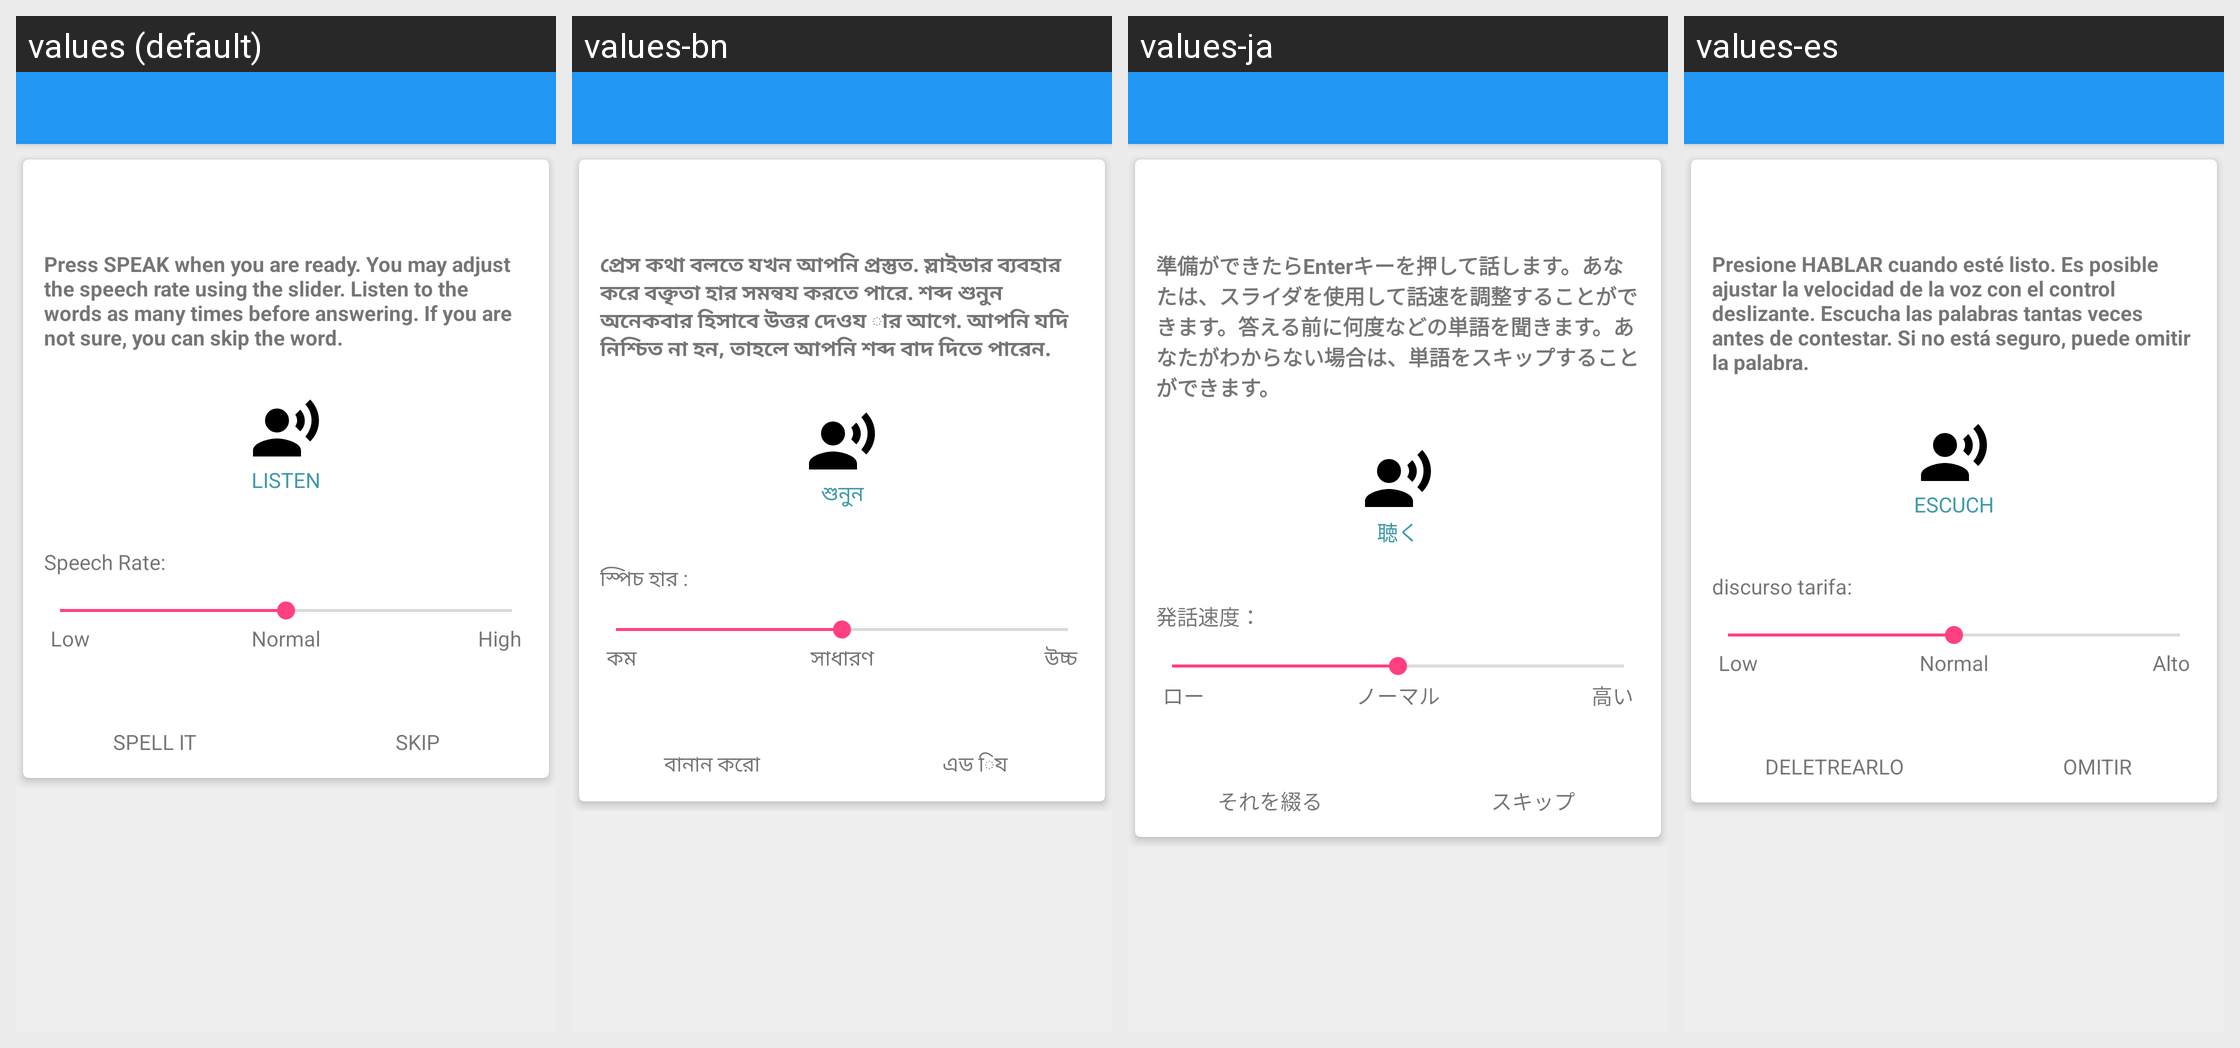

This grid shows one Android layout under several languages. Give, for every string resource on the screen, its name, the default text and each shown locale's text.
Android screen res/layout/app_bar_main_spell.xml rendered under 4 locales, left to right: values (default), values-bn, values-ja, values-es. Device: Nexus 5 (rendered at 1080×1920; each locale shown at half size, 540×960, under a caption strip naming it); theme AppTheme.
Other locales in the repository, not shown: values-hi.
Strings drawn on this screen, with the default value and each locale's value (text and hints the layout hard-codes, and strings that could not be matched under every locale, appear in the picture but are not listed):

intro_text_spell
  values: Press SPEAK when you are ready. You may adjust the speech rate using the slider. Listen to the words as many times before answering. If you are not sure, you can skip the word.
  values-bn: প্রেস কথা বলতে যখন আপনি প্রস্তুত. স্লাইডার ব্যবহার করে বক্তৃতা হার সমন্বয করতে পারে. শব্দ শুনুন অনেকবার হিসাবে উত্তর দেওয ার আগে. আপনি যদি নিশ্চিত না হন, তাহলে আপনি শব্দ বাদ দিতে পারেন.
  values-ja: 準備ができたらEnterキーを押して話します。あなたは、スライダを使用して話速を調整することができます。答える前に何度などの単語を聞きます。あなたがわからない場合は、単語をスキップすることができます。
  values-es: Presione HABLAR cuando esté listo. Es posible ajustar la velocidad de la voz con el control deslizante. Escucha las palabras tantas veces antes de contestar. Si no está seguro, puede omitir la palabra.

listen_spell
  values: LISTEN
  values-bn: শুনুন
  values-ja: 聴く
  values-es: ESCUCH

speech_rate
  values: Speech Rate:
  values-bn: স্পিচ হার :
  values-ja: 発話速度：
  values-es: discurso tarifa:

low_spell
  values: Low
  values-bn: কম
  values-ja: ロー
  values-es: Low

normal_spell
  values: Normal
  values-bn: সাধারণ
  values-ja: ノーマル
  values-es: Normal

high
  values: High
  values-bn: উচ্চ
  values-ja: 高い
  values-es: Alto

spell_it_spell
  values: SPELL IT
  values-bn: বানান করো
  values-ja: それを綴る
  values-es: DELETREARLO

skip_spell
  values: SKIP
  values-bn: এড িয
  values-ja: スキップ
  values-es: OMITIR
